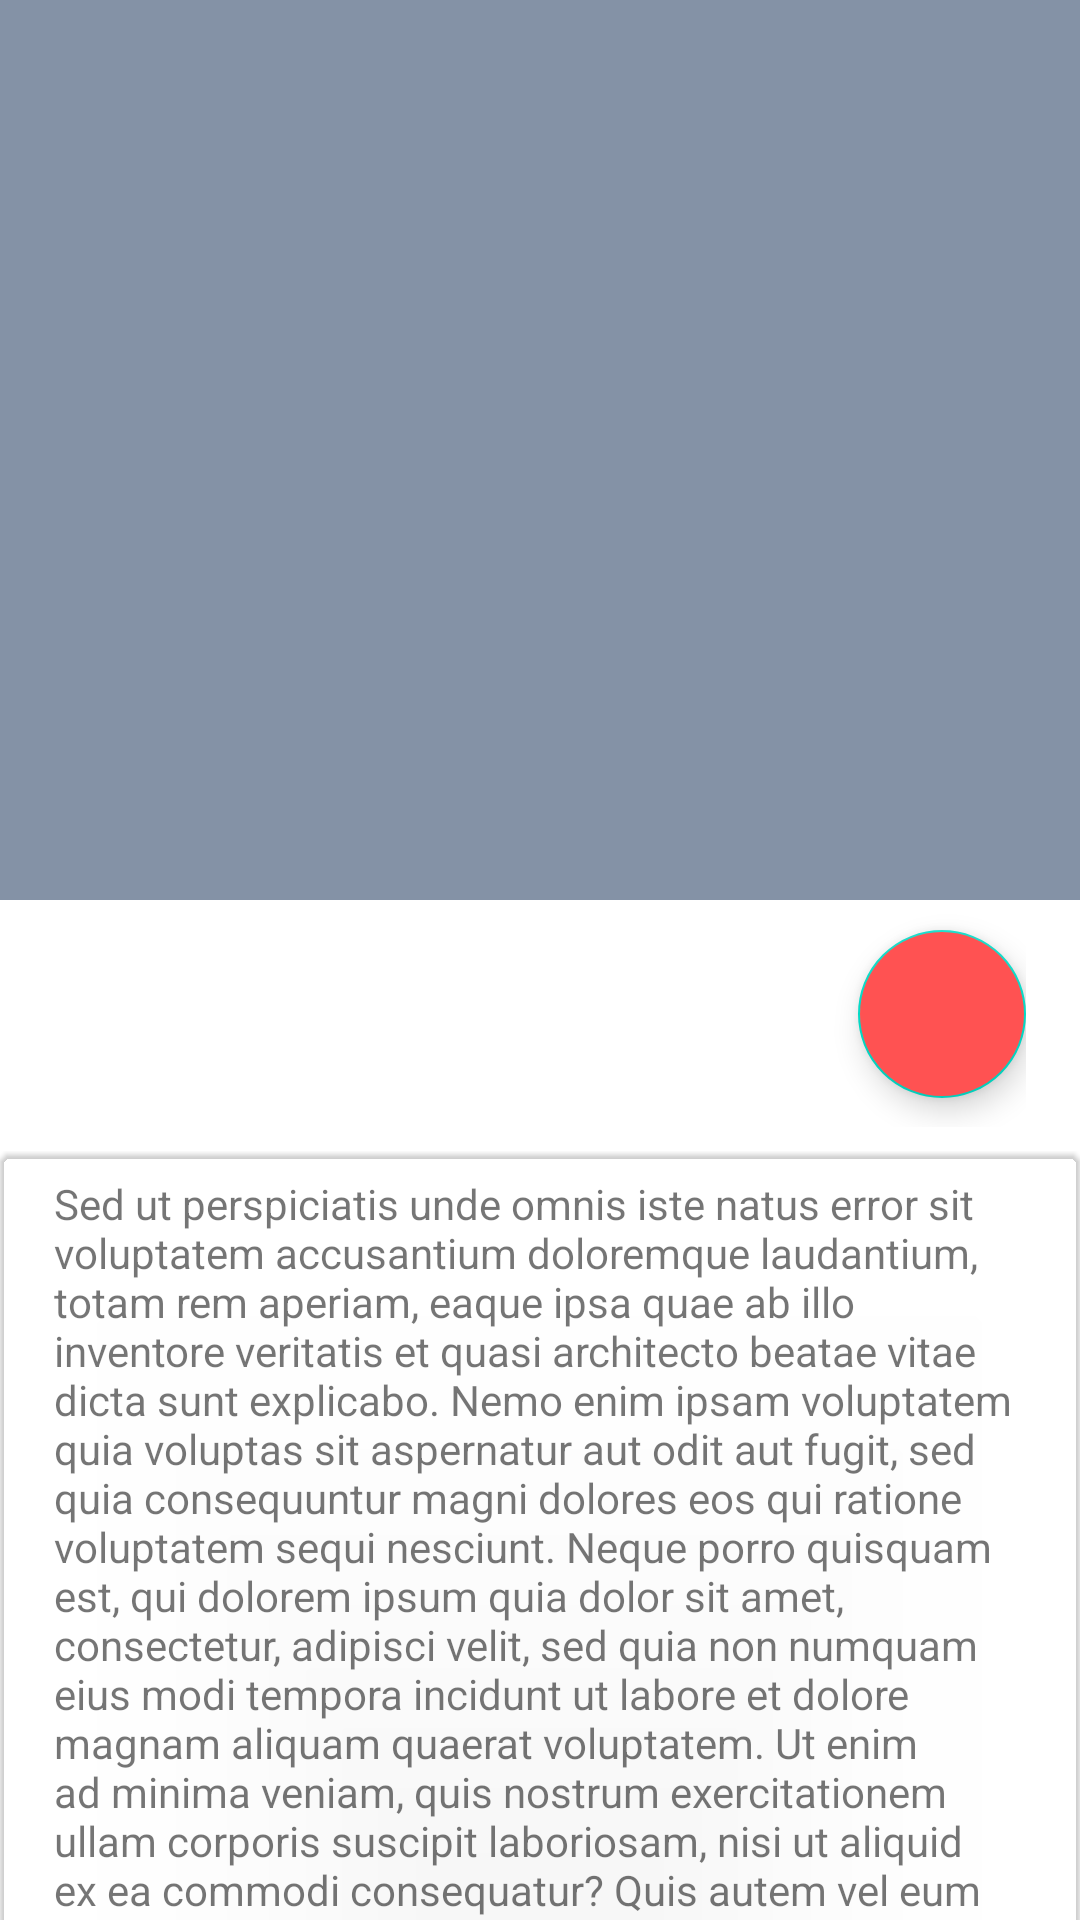

The Android layout XML behind this screen, and the referenced resources:
<!-- AndroidManifest.xml: application theme AppTheme -->
<!-- res/layout/activity_detail.xml -->
<?xml version="1.0" encoding="utf-8"?>
<androidx.constraintlayout.widget.ConstraintLayout xmlns:android="http://schemas.android.com/apk/res/android"
    xmlns:app="http://schemas.android.com/apk/res-auto"
    xmlns:tools="http://schemas.android.com/tools"
    android:layout_width="match_parent"
    android:layout_height="match_parent"
    tools:context=".view.gamedetail.DetailActivity">

    <androidx.coordinatorlayout.widget.CoordinatorLayout
        android:layout_width="match_parent"
        android:layout_height="match_parent"
        app:layout_constraintBottom_toBottomOf="parent"
        app:layout_constraintEnd_toEndOf="parent"
        app:layout_constraintStart_toStartOf="parent"
        app:layout_constraintTop_toTopOf="parent"
        tools:context=".hq.view.ComicDetailsFragment">

        <com.google.android.material.appbar.AppBarLayout
            android:id="@+id/appBarLayout"
            android:layout_width="match_parent"
            android:layout_height="wrap_content"
            android:fitsSystemWindows="true"
            android:theme="@style/CollapsinTheme">

            <com.google.android.material.appbar.CollapsingToolbarLayout
                android:layout_width="match_parent"
                android:layout_height="300dp"
                android:fitsSystemWindows="true"
                app:contentScrim="@color/black"
                app:expandedTitleTextAppearance="@color/translucent"
                app:layout_scrollFlags="scroll|exitUntilCollapsed">

                <ImageView
                    android:id="@+id/img_tumbnail_detail"
                    android:layout_width="match_parent"
                    android:layout_height="match_parent"
                    android:scaleType="centerCrop"
                    app:layout_collapseMode="parallax"
                    tools:src="@drawable/background" />

                <TextView
                    android:id="@+id/txt_title_detail_1"
                    android:layout_width="wrap_content"
                    android:layout_height="wrap_content"
                    android:layout_gravity="bottom"
                    android:textStyle="bold"
                    android:layout_marginStart="@dimen/margin_default"
                    android:layout_marginBottom="@dimen/margin_min"
                    android:textColor="@color/colorWhite"
                    android:textSize="30sp"
                    tools:text="God of War"/>

            </com.google.android.material.appbar.CollapsingToolbarLayout>


            <androidx.constraintlayout.widget.ConstraintLayout
                android:layout_width="match_parent"
                android:layout_height="match_parent"
                android:orientation="vertical"
                android:background="@color/colorWhite"
                android:paddingStart="55dp"
                android:paddingEnd="@dimen/margin_default"
                android:paddingBottom="@dimen/margin_min"
                app:layout_collapseMode="parallax">

                <TextView
                    android:id="@+id/txt_title_detail_2"
                    android:layout_width="match_parent"
                    android:layout_height="match_parent"
                    android:textAllCaps="true"
                    android:textSize="20sp"
                    android:textStyle="bold"
                    app:layout_constraintBottom_toBottomOf="parent"
                    app:layout_constraintEnd_toEndOf="parent"
                    app:layout_constraintStart_toStartOf="parent"
                    app:layout_constraintTop_toTopOf="parent"
                    tools:text="God Of War 4" />

                <TextView
                    android:id="@+id/txt_createdAt_detail"
                    android:layout_width="match_parent"
                    android:layout_height="match_parent"
                    android:textAllCaps="true"
                    android:textColor="@color/colorPrimary"
                    android:textSize="18sp"
                    app:layout_constraintEnd_toEndOf="parent"
                    app:layout_constraintStart_toStartOf="parent"
                    app:layout_constraintTop_toBottomOf="@+id/txt_title_detail_2"
                    tools:text="2019" />

                <com.google.android.material.floatingactionbutton.FloatingActionButton
                    android:id="@+id/fab_edit_detail"
                    android:layout_width="wrap_content"
                    android:layout_height="wrap_content"
                    android:backgroundTint="@color/colorAccent"
                    android:contentDescription="@string/float_action_button_add"
                    app:layout_constraintBottom_toBottomOf="parent"
                    app:layout_constraintEnd_toEndOf="parent"
                    app:layout_constraintTop_toTopOf="parent"
                    app:srcCompat="@drawable/ic_outline_edit_24"
                    app:tint="@color/colorWhite" />

            </androidx.constraintlayout.widget.ConstraintLayout>

        </com.google.android.material.appbar.AppBarLayout>

        <androidx.core.widget.NestedScrollView
            android:layout_width="match_parent"
            android:layout_height="wrap_content"
            android:clipToPadding="false"
            app:layout_behavior="com.google.android.material.appbar.AppBarLayout$ScrollingViewBehavior">

            <com.google.android.material.card.MaterialCardView
                android:layout_width="match_parent"
                android:layout_height="match_parent"
                app:strokeWidth="0dp"
                android:elevation="0dp"
                android:backgroundTint="@color/translucent"
                android:foregroundTint="@color/colorWhite"
                android:paddingBottom="@dimen/margin_min">

                <LinearLayout
                    android:layout_width="match_parent"
                    android:layout_height="wrap_content"
                    android:layout_marginStart="@dimen/margin_default"
                    android:layout_marginTop="@dimen/margin_min"
                    android:layout_marginBottom="@dimen/margin_min"
                    android:layout_marginEnd="@dimen/margin_default"
                    android:orientation="vertical">

                    <TextView
                        android:id="@+id/txt_description_detail"
                        android:layout_width="match_parent"
                        android:layout_height="match_parent"
                        android:text="@string/loren" />

                </LinearLayout>

            </com.google.android.material.card.MaterialCardView>


        </androidx.core.widget.NestedScrollView>


    </androidx.coordinatorlayout.widget.CoordinatorLayout>

    <ImageView
        android:id="@+id/arrowBack_details"
        android:layout_width="30dp"
        android:layout_height="30dp"
        android:layout_marginStart="16dp"
        android:layout_marginTop="@dimen/margin_default"
        android:src="@drawable/ic_baseline_arrow_back_24"
        app:layout_constraintStart_toStartOf="parent"
        app:layout_constraintTop_toTopOf="parent"
        app:tint="@color/colorAccent" />

</androidx.constraintlayout.widget.ConstraintLayout>
<!-- resources referenced by this layout -->
<resources>
  <color name="black">#1B1B1B</color>
  <color name="colorAccent">#FF5252</color>
  <color name="colorPrimary">#8492A6</color>
  <color name="colorWhite">#FFFFFF</color>
  <color name="translucent">#00FFFFFF</color>
  <dimen name="margin_default">18dp</dimen>
  <dimen name="margin_min">8dp</dimen>
  <!-- drawable background: jpg bitmap (drawable-v24, 173987 bytes) -->
  <string name="float_action_button_add">Float Action Button Add</string>
  <string name="loren">"Sed ut perspiciatis unde omnis iste natus error sit voluptatem accusantium doloremque laudantium, totam rem aperiam, eaque ipsa quae ab illo inventore veritatis et quasi architecto beatae vitae dicta sunt explicabo. Nemo enim ipsam voluptatem quia voluptas sit aspernatur aut odit aut fugit, sed quia consequuntur magni dolores eos qui ratione voluptatem sequi nesciunt. Neque porro quisquam est, qui dolorem ipsum quia dolor sit amet, consectetur, adipisci velit, sed quia non numquam eius modi tempora incidunt ut labore et dolore magnam aliquam quaerat voluptatem. Ut enim ad minima veniam, quis nostrum exercitationem ullam corporis suscipit laboriosam, nisi ut aliquid ex ea commodi consequatur? Quis autem vel eum iure reprehenderit qui in ea voluptate velit esse quam nihil molestiae consequatur, vel illum qui dolorem eum fugiat quo voluptas nulla pariatur? "Sed ut perspiciatis unde omnis iste natus error sit voluptatem accusantium doloremque laudantium, totam rem aperiam, eaque ipsa quae ab illo inventore veritatis et quasi architecto beatae vitae dicta sunt explicabo. Nemo enim ipsam voluptatem quia voluptas sit aspernatur aut odit aut fugit, sed quia consequuntur magni dolores eos qui ratione voluptatem sequi nesciunt. Neque porro quisquam est, qui dolorem ipsum quia dolor sit amet, consectetur, adipisci velit, sed quia non numquam eius modi tempora incidunt ut labore et dolore magnam aliquam quaerat voluptatem. Ut enim ad minima veniam, quis nostrum exercitationem ullam corporis suscipit laboriosam, nisi ut aliquid ex ea commodi consequatur? Quis autem vel eum iure reprehenderit qui in ea voluptate velit esse quam nihil molestiae consequatur, vel illum qui dolorem eum fugiat quo voluptas nulla pariatur?""</string>
  <style name="CollapsinTheme" parent="Theme.MaterialComponents.Light.DarkActionBar">
          <item name="colorPrimary">@color/colorPrimary</item>
          <item name="colorPrimaryDark">@color/black</item>
          <item name="colorAccent">@color/colorAccent</item>
      </style>
  <style name="AppTheme" parent="Theme.MaterialComponents.Light.NoActionBar">
          
          <item name="colorPrimary">@color/colorPrimary</item>
          <item name="colorPrimaryDark">@color/colorPrimaryDark</item>
          <item name="colorAccent">@color/colorAccent</item>
      </style>
  <color name="colorPrimaryDark">#737373</color>
</resources>
